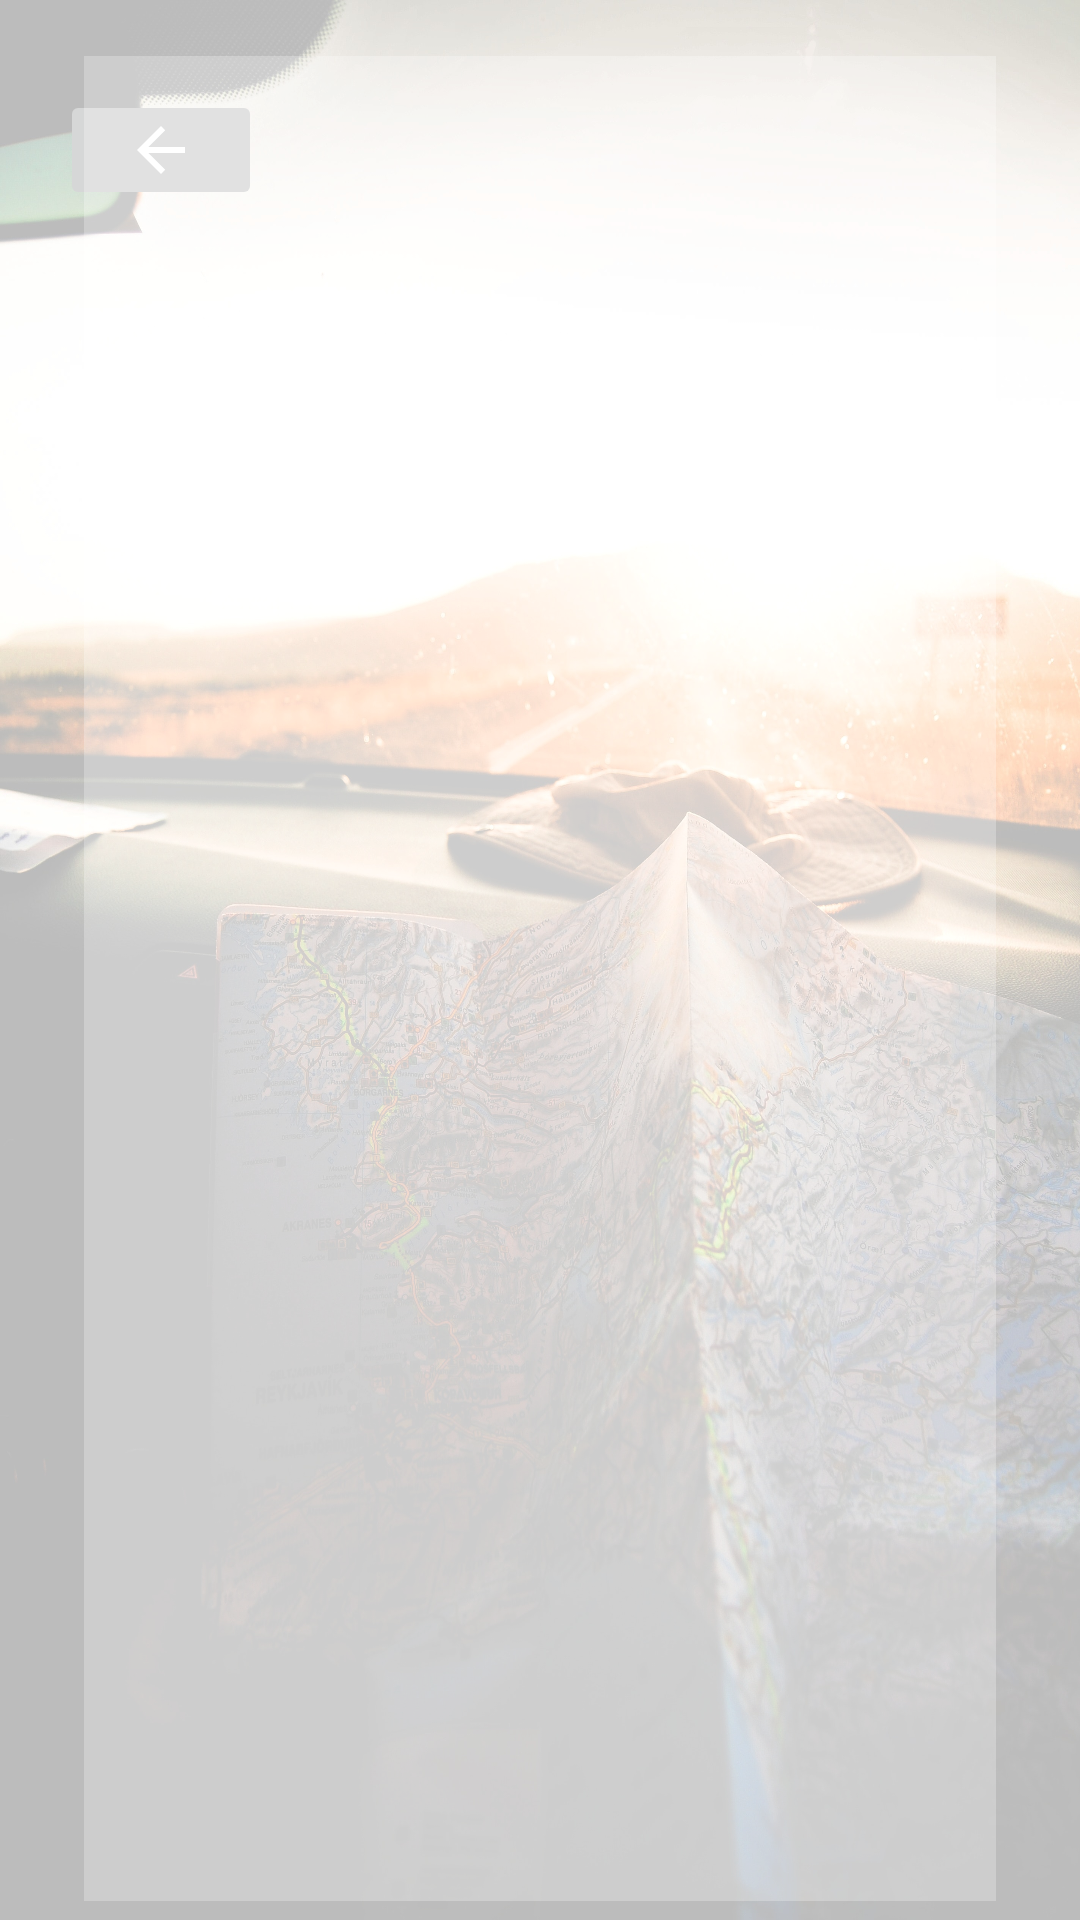

Layout XML and referenced resources for this Android screen:
<!-- AndroidManifest.xml: application theme Theme.Travel -->
<!-- res/layout/activity_list.xml -->
<?xml version="1.0" encoding="utf-8"?>
<androidx.constraintlayout.widget.ConstraintLayout xmlns:android="http://schemas.android.com/apk/res/android"
    xmlns:app="http://schemas.android.com/apk/res-auto"
    xmlns:tools="http://schemas.android.com/tools"
    android:id="@+id/coordinatorLayout2"
    android:layout_width="match_parent"
    android:layout_height="match_parent"
    android:background="@drawable/main_background_opacity"
    android:orientation="vertical"
    tools:context=".MainPage">

    <LinearLayout
        android:id="@+id/linearLayout"
        android:layout_width="match_parent"
        android:layout_height="wrap_content"
        android:orientation="horizontal"
        android:weightSum="2">

        <ImageButton
            android:id="@+id/imageButton"
            android:layout_width="45dp"
            android:layout_height="40dp"
            android:layout_marginLeft="20dp"
            android:layout_marginTop="30dp"
            android:layout_marginRight="250dp"
            android:layout_marginBottom="15dp"
            android:layout_weight="1"
            android:src="@drawable/abc_vector_test" />
        >
    </LinearLayout>

    <androidx.recyclerview.widget.RecyclerView
        android:id="@+id/rvLists"
        android:layout_width="304dp"
        android:layout_height="615dp"
        android:background="#41FFFFFF"
        app:layout_constraintBottom_toBottomOf="parent"
        app:layout_constraintEnd_toEndOf="parent"
        app:layout_constraintStart_toStartOf="parent"
        app:layout_constraintTop_toTopOf="@+id/linearLayout"
        app:layout_constraintVertical_bias="0.744" />


</androidx.constraintlayout.widget.ConstraintLayout>
<!-- resources referenced by this layout -->
<resources>
  <!-- drawable main_background_opacity: jpg bitmap (drawable-v24, 614787 bytes) -->
  <style name="Theme.Travel" parent="Theme.AppCompat.Light.NoActionBar">
          
          <item name="colorPrimary">@color/purple_500</item>
          <item name="colorPrimaryVariant">@color/purple_700</item>
          <item name="colorOnPrimary">@color/white</item>
          
          <item name="colorSecondary">@color/teal_200</item>
          <item name="colorSecondaryVariant">@color/teal_700</item>
          <item name="colorOnSecondary">@color/black</item>
          
          <item name="android:statusBarColor" tools:targetApi="l">?attr/colorPrimaryVariant</item>
          
      </style>
  <!-- not gathered from this repository: default colours our renderer supplied (Android Studio template values) -->
  <color name="purple_500">#FF6200EE</color>
  <color name="purple_700">#FF3700B3</color>
  <color name="teal_200">#FF03DAC5</color>
  <color name="teal_700">#FF018786</color>
  <color name="black">#FF000000</color>
  <color name="white">#FFFFFFFF</color>
</resources>
